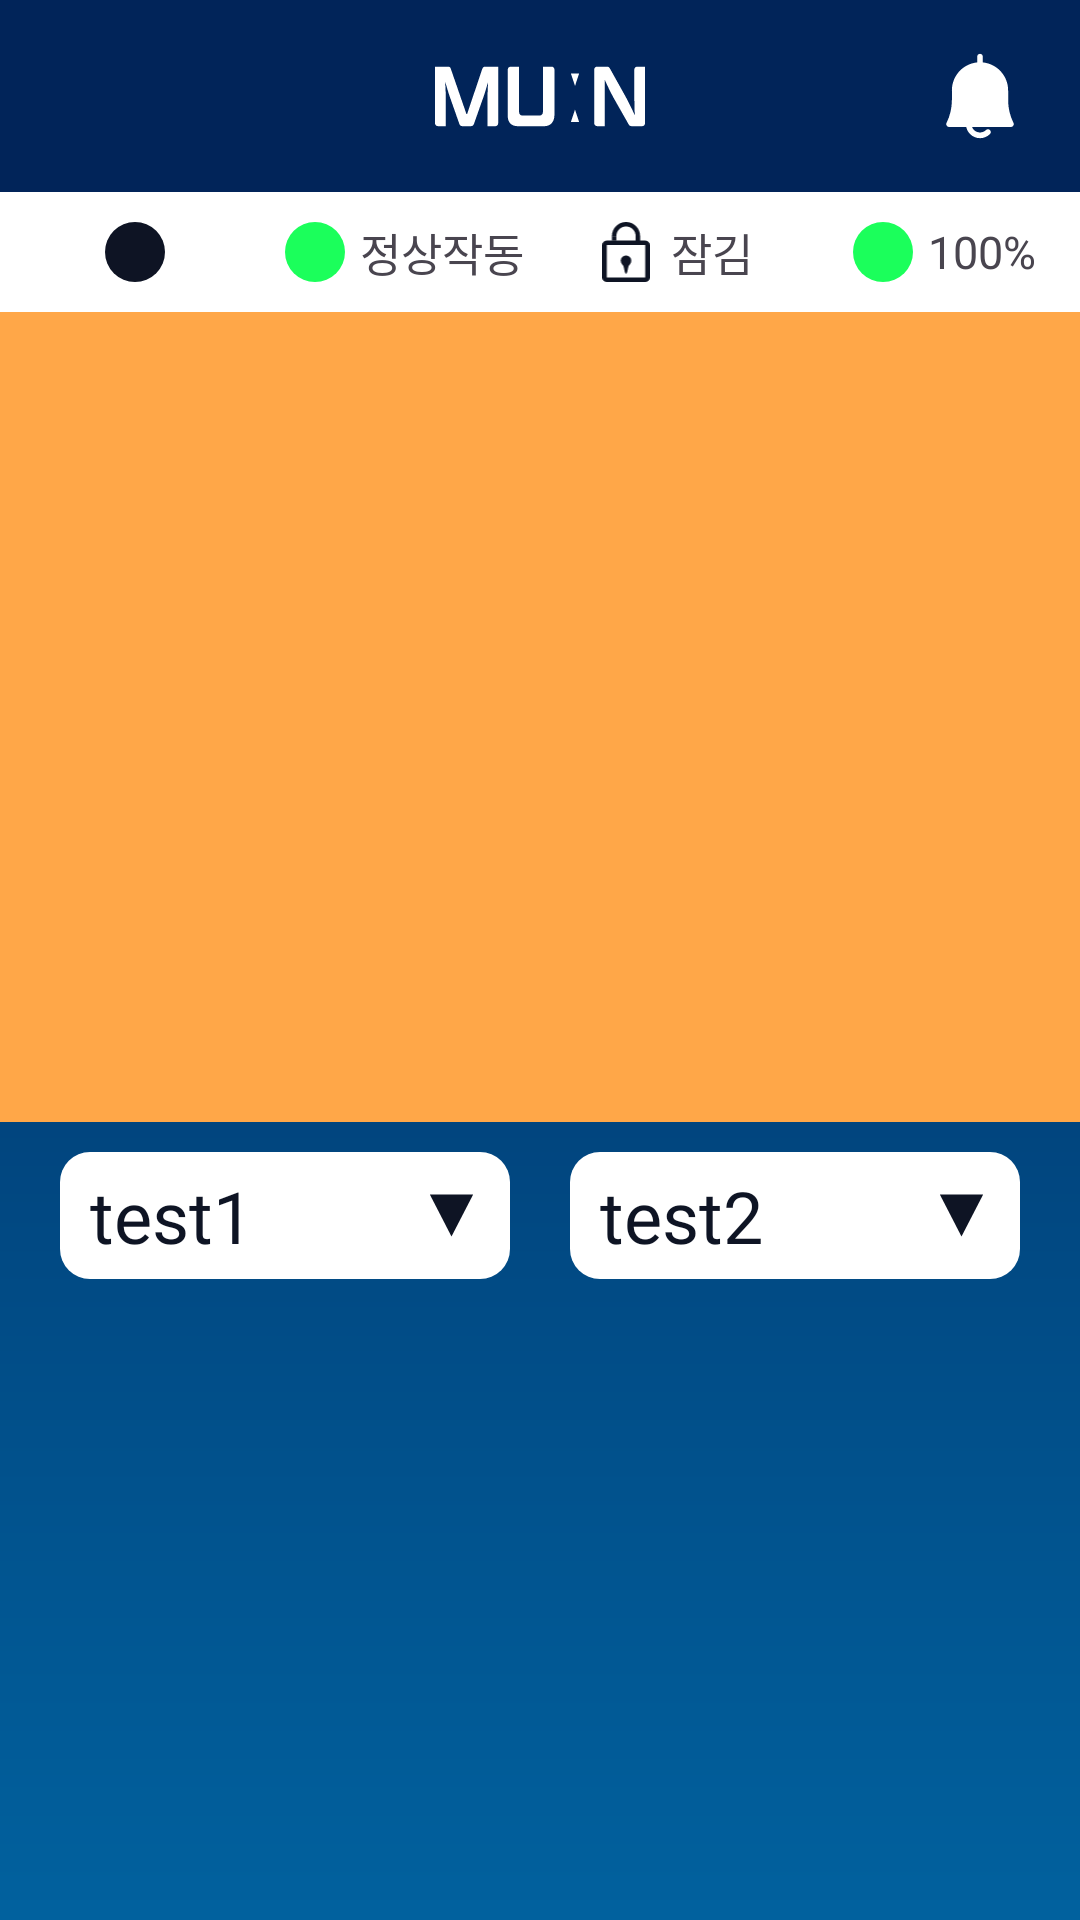

The Android layout XML behind this screen, and the referenced resources:
<!-- AndroidManifest.xml: application theme Theme.MuinCCTV -->
<!-- res/layout/activity_main.xml -->
<?xml version="1.0" encoding="utf-8"?>
<layout xmlns:android="http://schemas.android.com/apk/res/android">

    <data>
        
    </data>

    <androidx.constraintlayout.widget.ConstraintLayout
        xmlns:app="http://schemas.android.com/apk/res-auto"
        xmlns:tools="http://schemas.android.com/tools"
        android:id="@+id/main"
        android:layout_width="match_parent"
        android:layout_height="match_parent"
        tools:context=".MainActivity">

        <include
            android:id="@+id/main_tool_bar"
            layout="@layout/common_main_toolbar" />

        <View
            android:id="@+id/view"
            android:layout_width="match_parent"
            android:layout_height="0dp"
            android:background="@drawable/main_bg_gredient"
            app:layout_constraintTop_toTopOf="@+id/scrollView2" />

        <ScrollView
            android:id="@+id/scrollView2"
            android:layout_width="match_parent"
            android:layout_height="0dp"
            app:layout_constraintBottom_toBottomOf="parent"
            app:layout_constraintEnd_toEndOf="parent"
            app:layout_constraintHorizontal_bias="0.0"
            app:layout_constraintStart_toStartOf="parent"
            app:layout_constraintTop_toBottomOf="@id/main_tool_bar"
            app:layout_constraintVertical_bias="1.0">

            <LinearLayout
                android:layout_width="match_parent"
                android:layout_height="wrap_content"
                android:orientation="vertical">

                
                <include
                    android:id="@+id/common_main_status_bar"
                    layout="@layout/common_main_status_bar" />

                
                <ImageView
                    android:layout_width="match_parent"
                    android:layout_height="270dp"
                    android:background="@color/layout_color_ddd3" />

                <LinearLayout
                    android:layout_width="match_parent"
                    android:layout_height="wrap_content"
                    android:layout_marginHorizontal="10dp"
                    android:orientation="vertical">

                    
                    <LinearLayout
                        android:layout_width="match_parent"
                        android:layout_height="wrap_content"
                        android:orientation="horizontal">

                        <TextView
                            android:id="@+id/main_dropdown_device"
                            android:background="@drawable/dropdown_background"
                            android:layout_width="wrap_content"
                            android:layout_height="wrap_content"
                            android:layout_weight="1"
                            android:text="test1"
                            android:fontFamily="@font/nanum_bold"
                            android:textSize="24sp"
                            android:textColor="@color/main_black"
                            android:paddingHorizontal="10dp"
                            android:paddingVertical="5dp"
                            android:layout_margin="10dp" />

                        <TextView
                            android:id="@+id/main_dropdown_group"
                            android:background="@drawable/dropdown_background"
                            android:layout_width="wrap_content"
                            android:layout_height="wrap_content"
                            android:layout_weight="1"
                            android:text="test2"
                            android:fontFamily="@font/nanum_bold"
                            android:textSize="24sp"
                            android:textColor="@color/main_black"
                            android:paddingHorizontal="10dp"
                            android:paddingVertical="5dp"
                            android:layout_margin="10dp" />

                    </LinearLayout>

                    
                    <androidx.recyclerview.widget.RecyclerView
                        android:id="@+id/main_menu_choice"
                        android:layout_width="wrap_content"
                        android:layout_height="wrap_content"
                        android:layout_gravity="center"
                        app:layout_constraintBottom_toTopOf="@id/loading_login_btn" />

                </LinearLayout>

            </LinearLayout>

        </ScrollView>

    </androidx.constraintlayout.widget.ConstraintLayout>

</layout>
<!-- res/layout/common_main_toolbar.xml (included above) -->
<?xml version="1.0" encoding="utf-8"?>
<androidx.constraintlayout.widget.ConstraintLayout
    xmlns:android="http://schemas.android.com/apk/res/android"
    xmlns:app="http://schemas.android.com/apk/res-auto"
    xmlns:tools="http://schemas.android.com/tools"
    android:layout_width="match_parent"
    android:layout_height="wrap_content">

    <androidx.appcompat.widget.Toolbar
        android:id="@+id/toolbar"
        android:layout_width="match_parent"
        android:layout_height="wrap_content"
        android:background="@color/main_top"
        app:layout_constraintTop_toTopOf="parent">

        <androidx.appcompat.widget.AppCompatImageView
            android:id="@+id/tool_title"
            android:layout_width="wrap_content"
            android:layout_height="30dp"
            android:layout_gravity="center"
            android:src="@drawable/toolbar_title" />

        <androidx.appcompat.widget.AppCompatImageView
            android:id="@+id/tool_back"
            android:layout_width="wrap_content"
            android:layout_height="30dp"
            android:src="@drawable/main_bell_icon"
            android:layout_gravity="end"
            app:layout_constraintEnd_toEndOf="parent"
            app:layout_constraintTop_toTopOf="parent"
            android:layout_marginEnd="16dp" />

    </androidx.appcompat.widget.Toolbar>

</androidx.constraintlayout.widget.ConstraintLayout>
<!-- res/layout/common_main_status_bar.xml (included above) -->
<?xml version="1.0" encoding="utf-8"?>
<LinearLayout
    xmlns:android="http://schemas.android.com/apk/res/android"
    android:layout_width="match_parent"
    android:layout_height="40dp"
    android:background="@color/main_white"
    android:orientation="horizontal">

    <LinearLayout
        android:layout_width="match_parent"
        android:layout_height="match_parent"
        android:layout_gravity="center"
        android:layout_weight="1"
        android:gravity="center">

        <TextView
            android:layout_width="20dp"
            android:layout_height="20dp"
            android:background="@drawable/main_circle_alam"
            android:backgroundTint="@color/main_black"
            android:text="" />
    </LinearLayout>

    <LinearLayout
        android:layout_width="match_parent"
        android:layout_height="match_parent"
        android:layout_gravity="center"
        android:layout_weight="1"
        android:gravity="center">

        <TextView
            android:layout_width="20dp"
            android:layout_height="20dp"
            android:background="@drawable/main_circle_alam"
            android:text="" />

        <TextView
            android:layout_width="wrap_content"
            android:layout_height="wrap_content"
            android:layout_marginStart="5dp"
            android:fontFamily="@font/nanum_bold"
            android:text="정상작동"
            android:textSize="15sp" />
    </LinearLayout>

    <LinearLayout
        android:layout_width="match_parent"
        android:layout_height="match_parent"
        android:layout_weight="1"
        android:gravity="center">

        <ImageView
            android:layout_width="20dp"
            android:layout_height="20dp"
            android:src="@drawable/icon_main_locked" />

        <TextView
            android:layout_width="wrap_content"
            android:layout_height="wrap_content"
            android:layout_marginStart="5dp"
            android:fontFamily="@font/nanum_bold"
            android:text="잠김"
            android:textSize="15sp" />
    </LinearLayout>

    <LinearLayout
        android:layout_width="match_parent"
        android:layout_height="match_parent"
        android:layout_weight="1"
        android:gravity="center">

        <TextView
            android:layout_width="20dp"
            android:layout_height="20dp"
            android:background="@drawable/main_circle_alam"
            android:text="" />

        <TextView
            android:layout_width="wrap_content"
            android:layout_height="wrap_content"
            android:layout_marginStart="5dp"
            android:fontFamily="@font/nanum_bold"
            android:text="100%"
            android:textSize="15sp" />
    </LinearLayout>

</LinearLayout>
<!-- resources referenced by this layout -->
<resources>
  <color name="layout_color_ddd3">#FFA748</color>
  <color name="main_black">#0E1424</color>
  <color name="main_top">#012459</color>
  <color name="main_white">#FFFFFF</color>
  <!-- drawable dropdown_background (drawable) -->
  <?xml version="1.0" encoding="utf-8"?>
  <selector xmlns:android="http://schemas.android.com/apk/res/android">
      <item>
          <layer-list>
              <item>
                  <shape android:shape="rectangle">
                      <solid android:color="@color/main_white"/>
                      <padding android:right="12dp"
                          android:left="12dp"/>
                      <corners android:radius="10dp"/>
                  </shape>
              </item>
  
              <item android:drawable="@drawable/icon_dropdown"
                  android:gravity="end|center_vertical"
                  android:width="15dp"
                  android:height="15dp"/>
          </layer-list>
      </item>
  </selector>
  <!-- drawable icon_main_locked (drawable) -->
  <vector xmlns:android="http://schemas.android.com/apk/res/android"
      android:width="23dp"
      android:height="29dp"
      android:viewportWidth="23"
      android:viewportHeight="29">
    <path
        android:pathData="M2.156,29C1.563,29 1.056,28.788 0.633,28.364C0.211,27.94 0,27.43 0,26.834V11.166C0,10.57 0.211,10.06 0.633,9.636C1.056,9.212 1.563,9 2.156,9C2.156,9 3.689,9 4.672,9C5.514,9 6.828,9 6.828,9C6.828,9 6.828,9.397 6.828,6.859C5.994,6.859 5.523,6.859 4.697,6.859C4.688,6.859 4.68,6.859 4.672,6.859C4.672,6.834 4.672,6.81 4.672,6.785C4.689,4.919 5.355,3.326 6.67,2.006C8.002,0.669 9.614,0 11.504,0C13.394,0 15.004,0.669 16.334,2.006C17.663,3.344 18.328,4.962 18.328,6.859V9H20.844C21.437,9 21.944,9.212 22.367,9.636C22.789,10.06 23,10.57 23,11.166V26.834C23,27.43 22.789,27.94 22.367,28.364C21.944,28.788 21.437,29 20.844,29H2.156ZM2.156,26.834H20.844V11.166H2.156V26.834ZM11.5,25.029C12.263,25.029 12.398,21.515 12.938,20.984C13.477,20.454 14.016,19.636 14.016,18.892C14.016,18.17 13.996,17.694 13.453,17.105C12.91,16.515 12.257,16.22 11.494,16.22C10.731,16.22 10.08,16.515 9.541,17.105C9.002,17.694 8.984,18.158 8.984,18.892C8.984,19.626 9.519,20.455 10.063,20.984C10.606,21.514 10.737,25.029 11.5,25.029ZM4.672,9C9.163,9 16.172,9 16.172,9V6.859C16.172,5.556 15.718,4.447 14.811,3.535C13.903,2.622 12.801,2.166 11.504,2.166C10.208,2.166 9.104,2.622 8.194,3.535C7.283,4.447 6.828,5.556 6.828,6.859C6.828,9.397 6.828,9 6.828,9C6.828,9 5.514,9 4.672,9Z"
        android:fillColor="#0E1424"/>
    <path
        android:pathData="M4.672,9H6.828V6.859H4.697H4.672V9Z"
        android:fillColor="#0E1424"/>
  </vector>
  <!-- drawable main_bg_gredient (drawable) -->
  <?xml version="1.0" encoding="utf-8"?>
  <shape xmlns:android="http://schemas.android.com/apk/res/android" android:shape="rectangle" >
  
      <gradient
          android:angle="90"
          android:startColor="#0168A6"
          android:endColor="#012459" />
  
      <corners
          android:radius="0dp"/>
  
  </shape>
  <!-- drawable main_circle_alam (drawable) -->
  <?xml version="1.0" encoding="utf-8"?>
  <shape xmlns:android="http://schemas.android.com/apk/res/android"
      android:shape="rectangle">
      <solid android:color="@color/cctv_normal"/>
      <corners android:radius="500dp"/>
  </shape>
  <style name="Theme.MuinCCTV" parent="Base.Theme.MuinCCTV" />
  <!-- drawable icon_dropdown (drawable) -->
  <vector xmlns:android="http://schemas.android.com/apk/res/android"
      android:width="18dp"
      android:height="16dp"
      android:viewportWidth="18"
      android:viewportHeight="16">
    <path
        android:pathData="M9,15.5L17.66,0.5H0.34L9,15.5Z"
        android:fillColor="#0E1424"/>
  </vector>
  <color name="cctv_normal">#1BFF5B</color>
  <style name="Base.Theme.MuinCCTV" parent="Theme.Material3.DayNight.NoActionBar">
          
  
          
      </style>
</resources>
